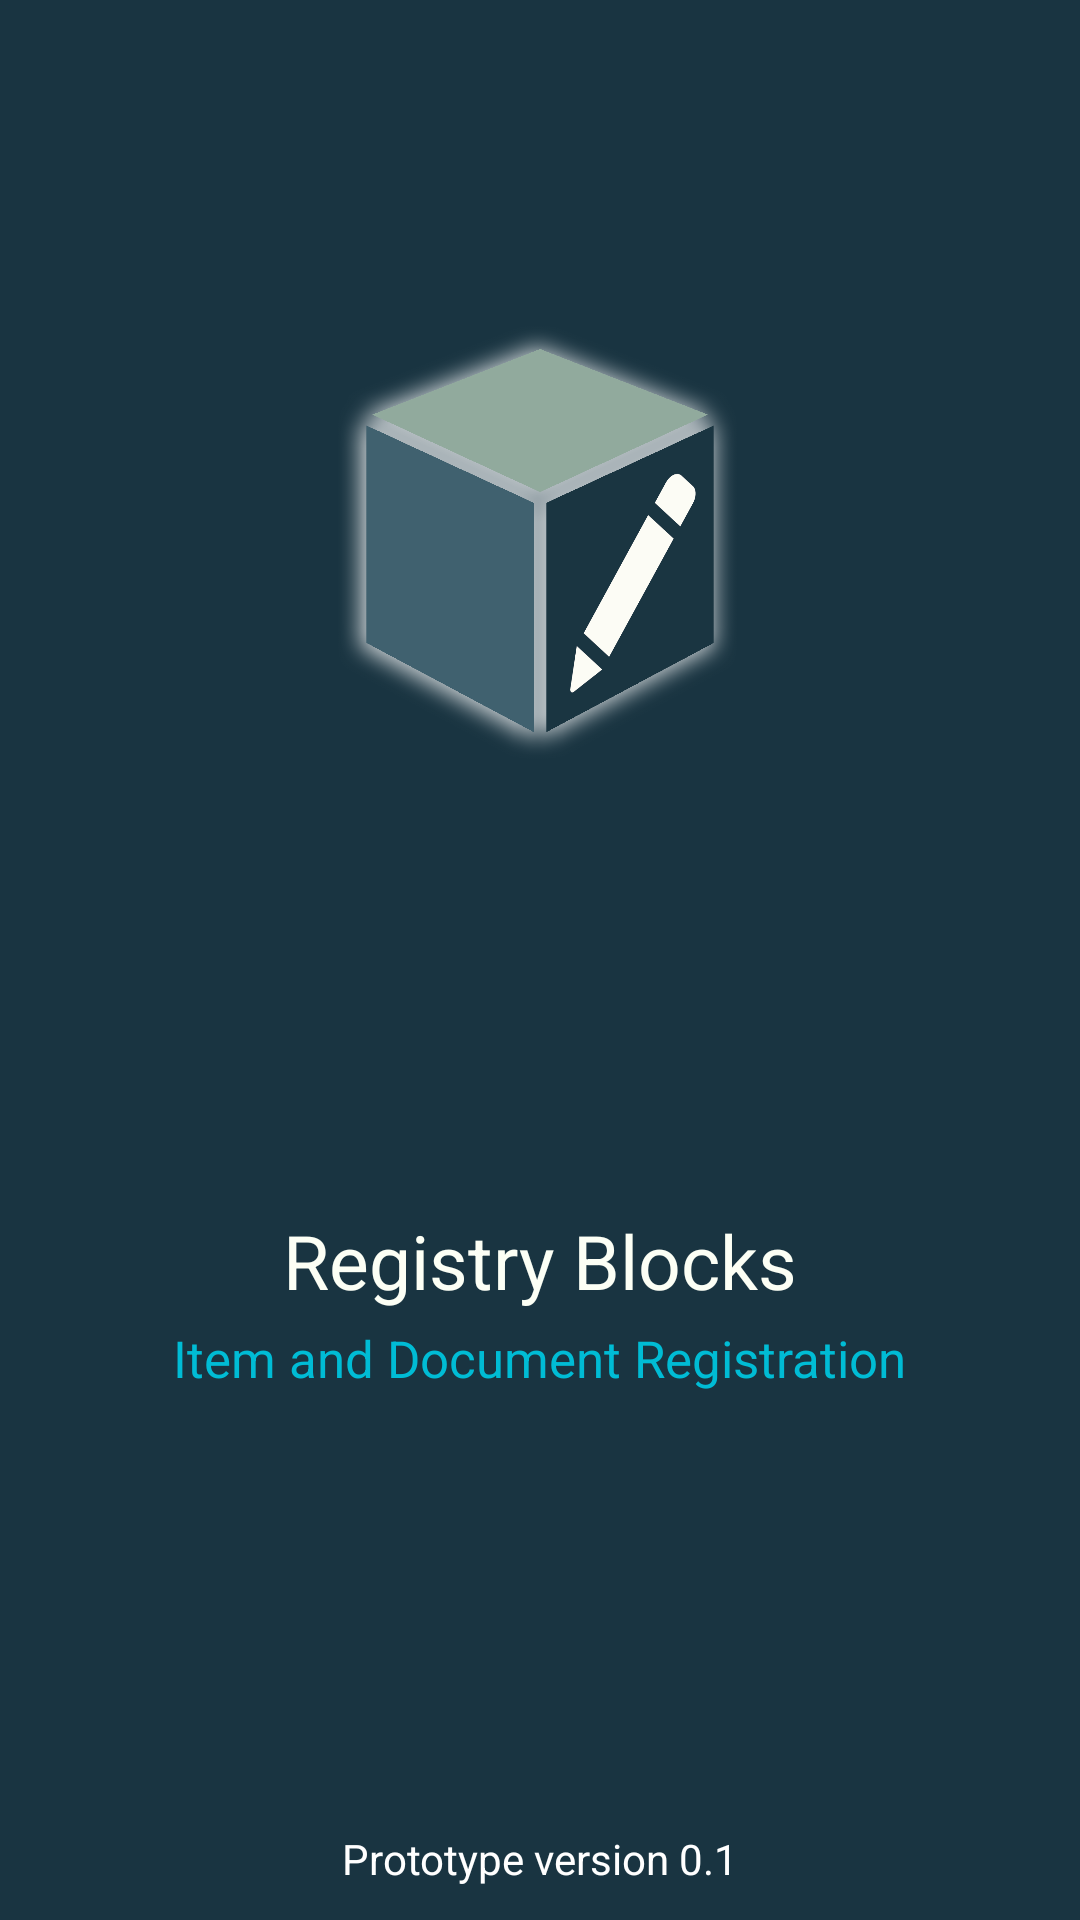

Write the Android layout XML for this screen, with the resource values it uses.
<!-- AndroidManifest.xml: application theme AppTheme -->
<!-- res/layout/activity_splash.xml -->
<?xml version="1.0" encoding="utf-8"?>
<RelativeLayout xmlns:android="http://schemas.android.com/apk/res/android"
    xmlns:app="http://schemas.android.com/apk/res-auto"
    xmlns:tools="http://schemas.android.com/tools"
    android:layout_width="match_parent"
    android:layout_height="match_parent"
    android:background="@color/colorPrimary"
    tools:context="com.techease.registryblocks.Activities.Activities.SplashActivity">

    <ImageView
        android:layout_width="150sp"
        android:layout_height="150sp"
        android:layout_alignParentTop="true"
        android:layout_centerHorizontal="true"
        android:layout_gravity="center"
        android:layout_marginTop="105dp"
        android:src="@drawable/shinelogo" />

    <TextView
        android:layout_width="wrap_content"
        android:layout_height="wrap_content"
        android:layout_alignParentBottom="true"
        android:layout_centerHorizontal="true"
        android:layout_marginBottom="203dp"
        android:text="Registry Blocks"
        android:textColor="@color/colorDim"
        android:textSize="25sp" />

    <TextView
        android:layout_width="wrap_content"
        android:layout_height="wrap_content"
        android:layout_alignParentBottom="true"
        android:layout_centerHorizontal="true"
        android:layout_marginBottom="176dp"
        android:textSize="17sp"
        android:text="Item and Document Registration"
        android:textColor="@color/colorBlue" />

    <TextView
        android:layout_width="wrap_content"
        android:layout_height="wrap_content"
        android:layout_alignParentBottom="true"
        android:layout_centerHorizontal="true"
        android:layout_marginBottom="11dp"
        android:text="Prototype version 0.1"
        android:textColor="#fff" />

</RelativeLayout>
<!-- resources referenced by this layout -->
<resources>
  <color name="colorBlue">#00bcd5</color>
  <color name="colorDim">#fcfff5</color>
  <color name="colorPrimary">#193441</color>
  <!-- drawable shinelogo: png bitmap (drawable, 115180 bytes) -->
  <style name="AppTheme" parent="Theme.AppCompat.Light.DarkActionBar">
          
          <item name="colorPrimary">@color/colorPrimary</item>
          <item name="colorPrimaryDark">@color/colorPrimaryDark</item>
          <item name="colorAccent">@color/colorAccent</item>
      </style>
  <color name="colorPrimaryDark">#193441</color>
  <color name="colorAccent">#FF4081</color>
</resources>
